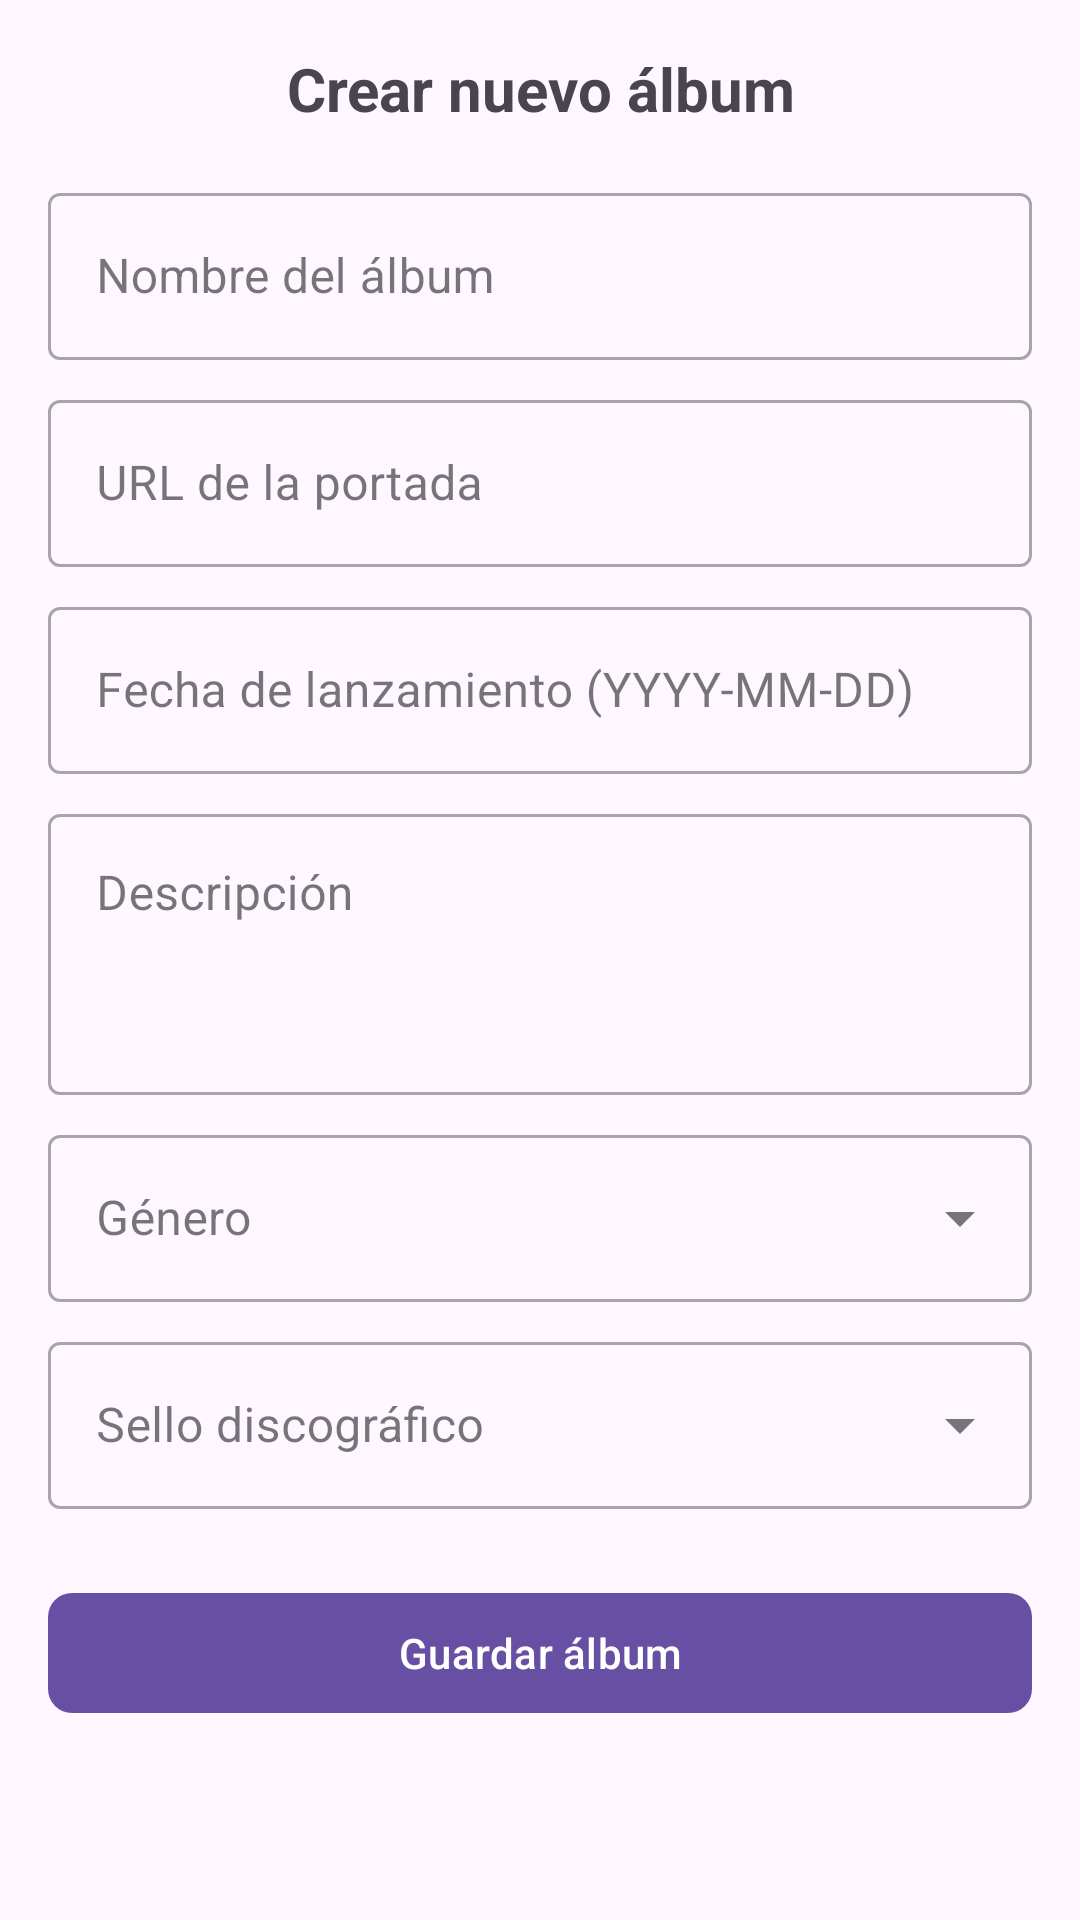

Produce the Android XML layout that renders to this screen, including the resource entries it uses.
<!-- AndroidManifest.xml: application theme Theme.VynilsApp -->
<!-- res/layout/fragment_create_album.xml -->
<?xml version="1.0" encoding="utf-8"?>
<layout xmlns:android="http://schemas.android.com/apk/res/android"
    xmlns:app="http://schemas.android.com/apk/res-auto"
    xmlns:tools="http://schemas.android.com/tools">

    <ScrollView
        android:layout_width="match_parent"
        android:layout_height="match_parent">

        <androidx.constraintlayout.widget.ConstraintLayout
            android:layout_width="match_parent"
            android:layout_height="wrap_content"
            android:padding="16dp"
            tools:context=".ui.CreateAlbumFragment">

            <com.google.android.material.textview.MaterialTextView
                android:id="@+id/tvCreateAlbumTitle"
                android:layout_width="match_parent"
                android:layout_height="wrap_content"
                android:text="@string/create_album_title"
                android:textAlignment="center"
                android:textSize="20sp"
                android:textStyle="bold"
                app:layout_constraintTop_toTopOf="parent" />

            <com.google.android.material.textfield.TextInputLayout
                android:id="@+id/tilName"
                android:layout_width="match_parent"
                android:layout_height="wrap_content"
                android:layout_marginTop="16dp"
                android:hint="@string/album_name"
                style="@style/Widget.MaterialComponents.TextInputLayout.OutlinedBox"
                app:layout_constraintTop_toBottomOf="@id/tvCreateAlbumTitle">

                <com.google.android.material.textfield.TextInputEditText
                    android:id="@+id/etName"
                    android:layout_width="match_parent"
                    android:layout_height="wrap_content"
                    android:inputType="text" />
            </com.google.android.material.textfield.TextInputLayout>

            <com.google.android.material.textfield.TextInputLayout
                android:id="@+id/tilCover"
                android:layout_width="match_parent"
                android:layout_height="wrap_content"
                android:layout_marginTop="8dp"
                android:hint="@string/album_cover"
                style="@style/Widget.MaterialComponents.TextInputLayout.OutlinedBox"
                app:layout_constraintTop_toBottomOf="@id/tilName">

                <com.google.android.material.textfield.TextInputEditText
                    android:id="@+id/etCover"
                    android:layout_width="match_parent"
                    android:layout_height="wrap_content"
                    android:inputType="textUri" />
            </com.google.android.material.textfield.TextInputLayout>

            <com.google.android.material.textfield.TextInputLayout
                android:id="@+id/tilReleaseDate"
                android:layout_width="match_parent"
                android:layout_height="wrap_content"
                android:layout_marginTop="8dp"
                android:hint="@string/album_release_date"
                style="@style/Widget.MaterialComponents.TextInputLayout.OutlinedBox"
                app:layout_constraintTop_toBottomOf="@id/tilCover">

                <com.google.android.material.textfield.TextInputEditText
                    android:id="@+id/etReleaseDate"
                    android:layout_width="match_parent"
                    android:layout_height="wrap_content"
                    android:inputType="date"
                    android:focusable="true"
                    android:clickable="true" />
            </com.google.android.material.textfield.TextInputLayout>

            <com.google.android.material.textfield.TextInputLayout
                android:id="@+id/tilDescription"
                android:layout_width="match_parent"
                android:layout_height="wrap_content"
                android:layout_marginTop="8dp"
                android:hint="@string/album_description"
                style="@style/Widget.MaterialComponents.TextInputLayout.OutlinedBox"
                app:layout_constraintTop_toBottomOf="@id/tilReleaseDate">

                <com.google.android.material.textfield.TextInputEditText
                    android:id="@+id/etDescription"
                    android:layout_width="match_parent"
                    android:layout_height="wrap_content"
                    android:inputType="textMultiLine"
                    android:minLines="3"
                    android:gravity="top|start" />
            </com.google.android.material.textfield.TextInputLayout>

            <com.google.android.material.textfield.TextInputLayout
                android:id="@+id/tilGenre"
                android:layout_width="match_parent"
                android:layout_height="wrap_content"
                android:layout_marginTop="8dp"
                android:hint="@string/album_genre"
                style="@style/Widget.MaterialComponents.TextInputLayout.OutlinedBox.ExposedDropdownMenu"
                app:layout_constraintTop_toBottomOf="@id/tilDescription">

                <AutoCompleteTextView
                    android:id="@+id/actvGenre"
                    android:layout_width="match_parent"
                    android:layout_height="wrap_content"
                    android:labelFor="@id/actvGenre"
                    android:inputType="none"/>
            </com.google.android.material.textfield.TextInputLayout>

            <com.google.android.material.textfield.TextInputLayout
                android:id="@+id/tilRecordLabel"
                android:layout_width="match_parent"
                android:layout_height="wrap_content"
                android:layout_marginTop="8dp"
                android:hint="@string/album_record_label"
                style="@style/Widget.MaterialComponents.TextInputLayout.OutlinedBox.ExposedDropdownMenu"
                app:layout_constraintTop_toBottomOf="@id/tilGenre">

                <AutoCompleteTextView
                    android:id="@+id/actvRecordLabel"
                    android:layout_width="match_parent"
                    android:layout_height="wrap_content"
                    android:labelFor="@+id/actvRecordLabel"
                    android:inputType="none" />
            </com.google.android.material.textfield.TextInputLayout>

            <com.google.android.material.button.MaterialButton
                android:id="@+id/btnSaveAlbum"
                android:layout_width="match_parent"
                android:layout_height="wrap_content"
                android:layout_marginTop="24dp"
                android:text="@string/save_album"
                app:cornerRadius="8dp"
                app:layout_constraintTop_toBottomOf="@id/tilRecordLabel"
                app:layout_constraintBottom_toBottomOf="parent" />

            <com.google.android.material.progressindicator.CircularProgressIndicator
                android:id="@+id/progressBar"
                android:layout_width="wrap_content"
                android:layout_height="wrap_content"
                android:visibility="gone"
                android:indeterminate="true"
                app:layout_constraintTop_toTopOf="parent"
                app:layout_constraintBottom_toBottomOf="parent"
                app:layout_constraintStart_toStartOf="parent"
                app:layout_constraintEnd_toEndOf="parent" />

        </androidx.constraintlayout.widget.ConstraintLayout>
    </ScrollView>
</layout>
<!-- resources referenced by this layout -->
<resources>
  <string name="album_cover">URL de la portada</string>
  <string name="album_description">Descripción</string>
  <string name="album_genre">Género</string>
  <string name="album_name">Nombre del álbum</string>
  <string name="album_record_label">Sello discográfico</string>
  <string name="album_release_date">Fecha de lanzamiento (YYYY-MM-DD)</string>
  <string name="create_album_title">Crear nuevo álbum</string>
  <string name="save_album">Guardar álbum</string>
  <style name="Theme.VynilsApp" parent="Base.Theme.VynilsApp" />
  <style name="Base.Theme.VynilsApp" parent="Theme.Material3.DayNight.NoActionBar">
          
          
      </style>
</resources>
